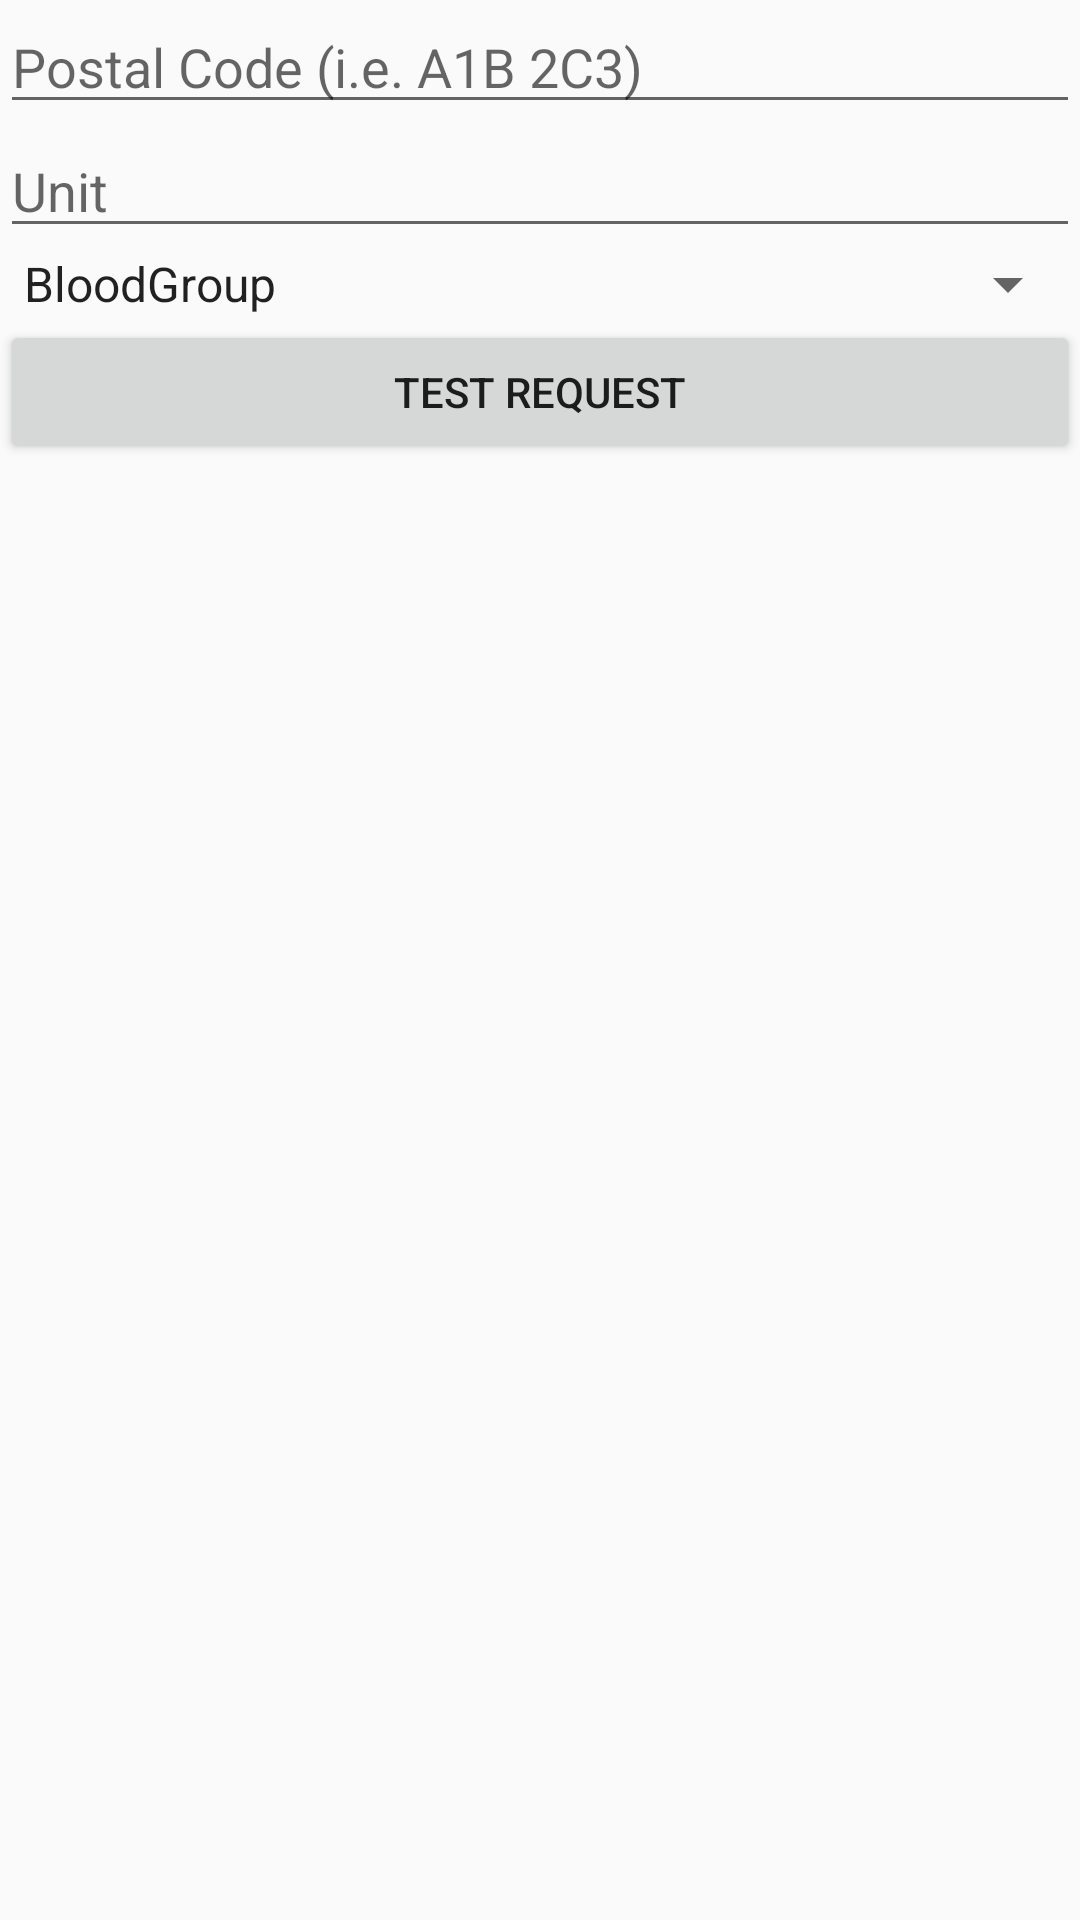

Write the Android layout XML for this screen, with the resource values it uses.
<!-- AndroidManifest.xml: application theme AppTheme -->
<!-- res/layout/fragment_testing.xml -->
<?xml version="1.0" encoding="utf-8"?>
<FrameLayout xmlns:android="http://schemas.android.com/apk/res/android"
             android:layout_width="match_parent"
             android:layout_height="match_parent">

   <RelativeLayout android:layout_width="match_parent" android:layout_height="match_parent">
       <androidx.appcompat.widget.LinearLayoutCompat
		       android:layout_width="match_parent"
		       android:layout_height="match_parent"
		       android:orientation="vertical">
	       <androidx.appcompat.widget.AppCompatEditText
			       android:layout_width="match_parent"
			       android:layout_height="wrap_content"
			       android:hint="@string/reg_postalcode_hint"
	       android:id="@+id/testPostal"/>
	       <androidx.appcompat.widget.AppCompatEditText
			       android:layout_width="match_parent"
			       android:layout_height="wrap_content"
			       android:hint="Unit"
			       android:id="@+id/testUnits"/>
	       <androidx.appcompat.widget.AppCompatSpinner
			       android:id="@+id/spBloodgroup"
			       android:layout_width="match_parent"
			       android:layout_height="wrap_content"
			       android:entries="@array/BloodGroup"/>
	       <androidx.appcompat.widget.AppCompatButton
			       android:text="Test Request"
			       android:id="@+id/btnSendReq"
			       android:layout_width="match_parent"
			       android:layout_height="wrap_content"/>
       </androidx.appcompat.widget.LinearLayoutCompat>
   </RelativeLayout>

</FrameLayout>
<!-- resources referenced by this layout -->
<resources>
  <string-array name="BloodGroup">
  		<item>BloodGroup</item>
  		<item>A+</item>
  		<item>A-</item>
  		<item>B+</item>
  		<item>B-</item>
  		<item>O+</item>
  		<item>O-</item>
  		<item>AB+</item>
  		<item>AB-</item>
  		<item>Rare Type</item>
  	</string-array>
  <string name="reg_postalcode_hint">Postal Code (i.e. A1B 2C3)</string>
  <style name="AppTheme" parent="Theme.AppCompat.Light.DarkActionBar">
  		
  		<item name="colorPrimary">@color/colorPrimary</item>
  		<item name="colorPrimaryDark">@color/colorPrimaryDark</item>
  		<item name="colorAccent">@color/colorAccent</item>
  		<item name="android:actionMenuTextAppearance">@style/MyActionBar.MenuTextStyle</item>
  	</style>
  <color name="colorPrimary">#C3151C</color>
  <color name="colorPrimaryDark">#7C1006</color>
  <color name="colorAccent">#009688</color>
  <style name="MyActionBar.MenuTextStyle" parent="android:style/TextAppearance.Holo.Widget.ActionBar.Title">
  		<item name="android:textAllCaps">true</item>
  		<item name="android:textStyle">bold</item>
  	</style>
</resources>
